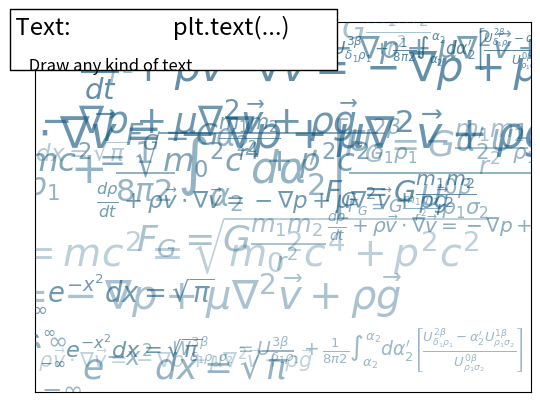

The matplotlib source for this figure:
import numpy as np
import matplotlib.pyplot as plt

fig = plt.figure()
plt.xticks([])
plt.yticks([])

eqs = []
eqs.append(
    r"$W^{3\beta}_{\delta_1 \rho_1 \sigma_2} = U^{3\beta}_{\delta_1 \rho_1} + \frac{1}{8 \pi 2} \int^{\alpha_2}_{\alpha_2} d \alpha^\prime_2 \left[\frac{ U^{2\beta}_{\delta_1 \rho_1} - \alpha^\prime_2U^{1\beta}_{\rho_1 \sigma_2} }{U^{0\beta}_{\rho_1 \sigma_2}}\right]$"
)
eqs.append(
    r"$\frac{d\rho}{d t} + \rho \vec{v}\cdot\nabla\vec{v} = -\nabla p + \mu\nabla^2 \vec{v} + \rho \vec{g}$"
)
eqs.append(r"$\int_{-\infty}^\infty e^{-x^2}dx=\sqrt{\pi}$")
eqs.append(r"$E = mc^2 = \sqrt{{m_0}^2c^4 + p^2c^2}$")
eqs.append(r"$F_G = G\frac{m_1m_2}{r^2}$")

rng = np.random.default_rng()

for i in range(24):
    index = rng.integers(0, len(eqs))
    eq = eqs[index]
    size = rng.uniform(12, 32)
    x, y = rng.uniform(0, 1, 2)
    alpha = rng.uniform(0.25, 0.75)
    plt.text(
        x,
        y,
        eq,
        ha="center",
        va="center",
        color="#11557c",
        alpha=alpha,
        transform=plt.gca().transAxes,
        fontsize=size,
        clip_on=True,
    )


# Add a title and a box around it
from matplotlib.patches import FancyBboxPatch

ax = plt.gca()
ax.add_patch(
    FancyBboxPatch(
        (-0.05, 0.87),
        width=0.66,
        height=0.165,
        clip_on=False,
        boxstyle="square,pad=0",
        zorder=3,
        facecolor="white",
        alpha=1.0,
        transform=plt.gca().transAxes,
    )
)

plt.text(
    -0.05,
    1.02,
    " Text:                   plt.text(...)\n",
    horizontalalignment="left",
    verticalalignment="top",
    size="xx-large",
    transform=plt.gca().transAxes,
)

plt.text(
    -0.05,
    1.01,
    "\n\n     Draw any kind of text ",
    horizontalalignment="left",
    verticalalignment="top",
    size="large",
    transform=plt.gca().transAxes,
)

plt.show()